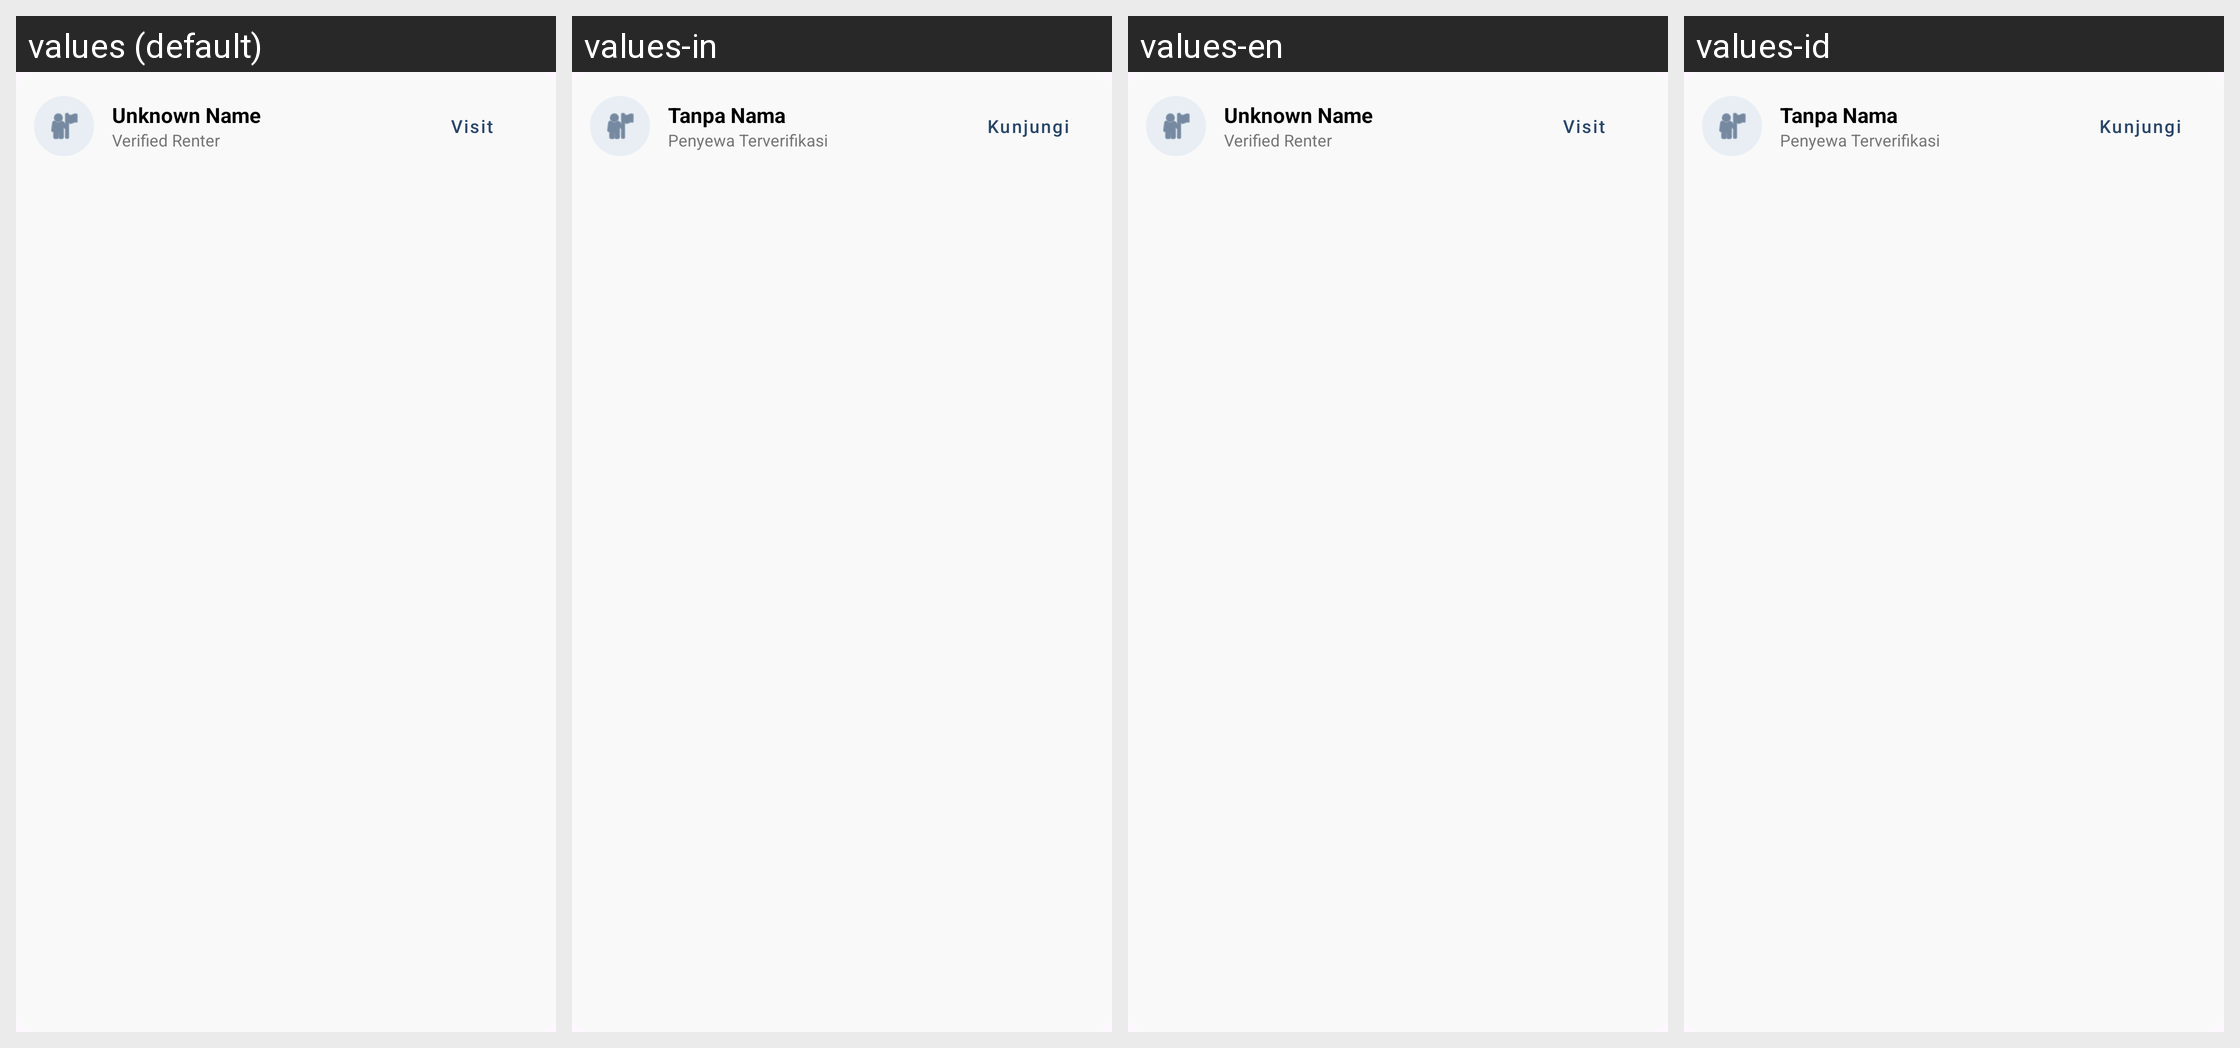

This grid shows one Android layout under several languages. Give, for every string resource on the screen, its name, the default text and each shown locale's text.
Android screen res/layout/layout_shop_info.xml rendered under 4 locales, left to right: values (default), values-in, values-en, values-id. Device: Nexus 5 (rendered at 1080×1920; each locale shown at half size, 540×960, under a caption strip naming it); theme Theme.MyApplication.
Strings drawn on this screen, with the default value and each locale's value (text and hints the layout hard-codes, and strings that could not be matched under every locale, appear in the picture but are not listed):

unknown_name
  values: Unknown Name
  values-in: Tanpa Nama
  values-en: Unknown Name
  values-id: Tanpa Nama

verified_renter
  values: Verified Renter
  values-in: Penyewa Terverifikasi
  values-en: Verified Renter
  values-id: Penyewa Terverifikasi

visit_shop
  values: Visit
  values-in: Kunjungi
  values-en: Visit
  values-id: Kunjungi
